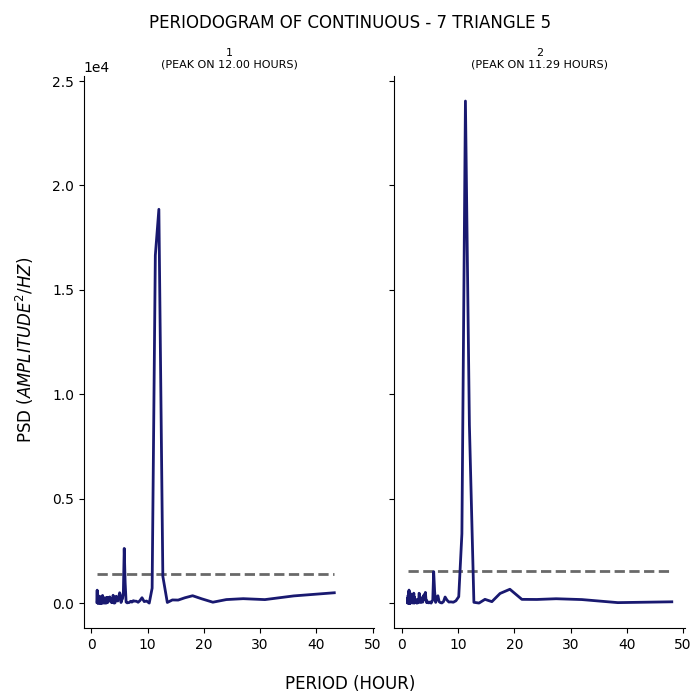

Values plotted in this chart, from the file beside it:
test, period, psd
1, 43.2, 498.6
1, 36.0, 348.5
1, 30.86, 171.4
1, 27.0, 215.9
1, 24.0, 172.6
1, 21.6, 46.5
1, 19.64, 208.1
1, 18.0, 356.9
1, 16.62, 258
1, 15.43, 148.6
1, 14.4, 155.1
1, 13.5, 33.88
1, 12.71, 1284
1, 12.0, 18858
1, 11.37, 16654
1, 10.8, 719.6
1, 10.29, 4.959
1, 9.818, 102.5
1, 9.391, 75.79
1, 9.0, 260.6
1, 8.64, 126.4
1, 8.308, 43.5
1, 8.0, 93.53
1, 7.714, 96.76
1, 7.448, 117.6
1, 7.2, 50.53
1, 6.968, 90.87
1, 6.75, 33.51
1, 6.545, 24.37
1, 6.353, 16.7
1, 6.171, 54.83
1, 6.0, 992.1
1, 5.838, 2622
1, 5.684, 514.3
1, 5.538, 225.2
1, 5.4, 150.8
1, 5.268, 33.3
1, 5.143, 365.7
1, 5.023, 498.8
1, 4.909, 359.9
1, 4.8, 223.5
1, 4.696, 102.5
1, 4.596, 150.8
1, 4.5, 141.6
1, 4.408, 333.3
1, 4.32, 297.2
1, 4.235, 35.6
1, 4.154, 11.15
1, 4.075, 2.618
1, 4.0, 8.48
1, 3.927, 228
1, 3.857, 379.4
1, 3.789, 27.76
1, 3.724, 83.21
1, 3.661, 177.9
1, 3.6, 25.12
1, 3.541, 52.56
1, 3.484, 205.3
1, 3.429, 156.8
1, 3.375, 141.1
... 341 more rows
